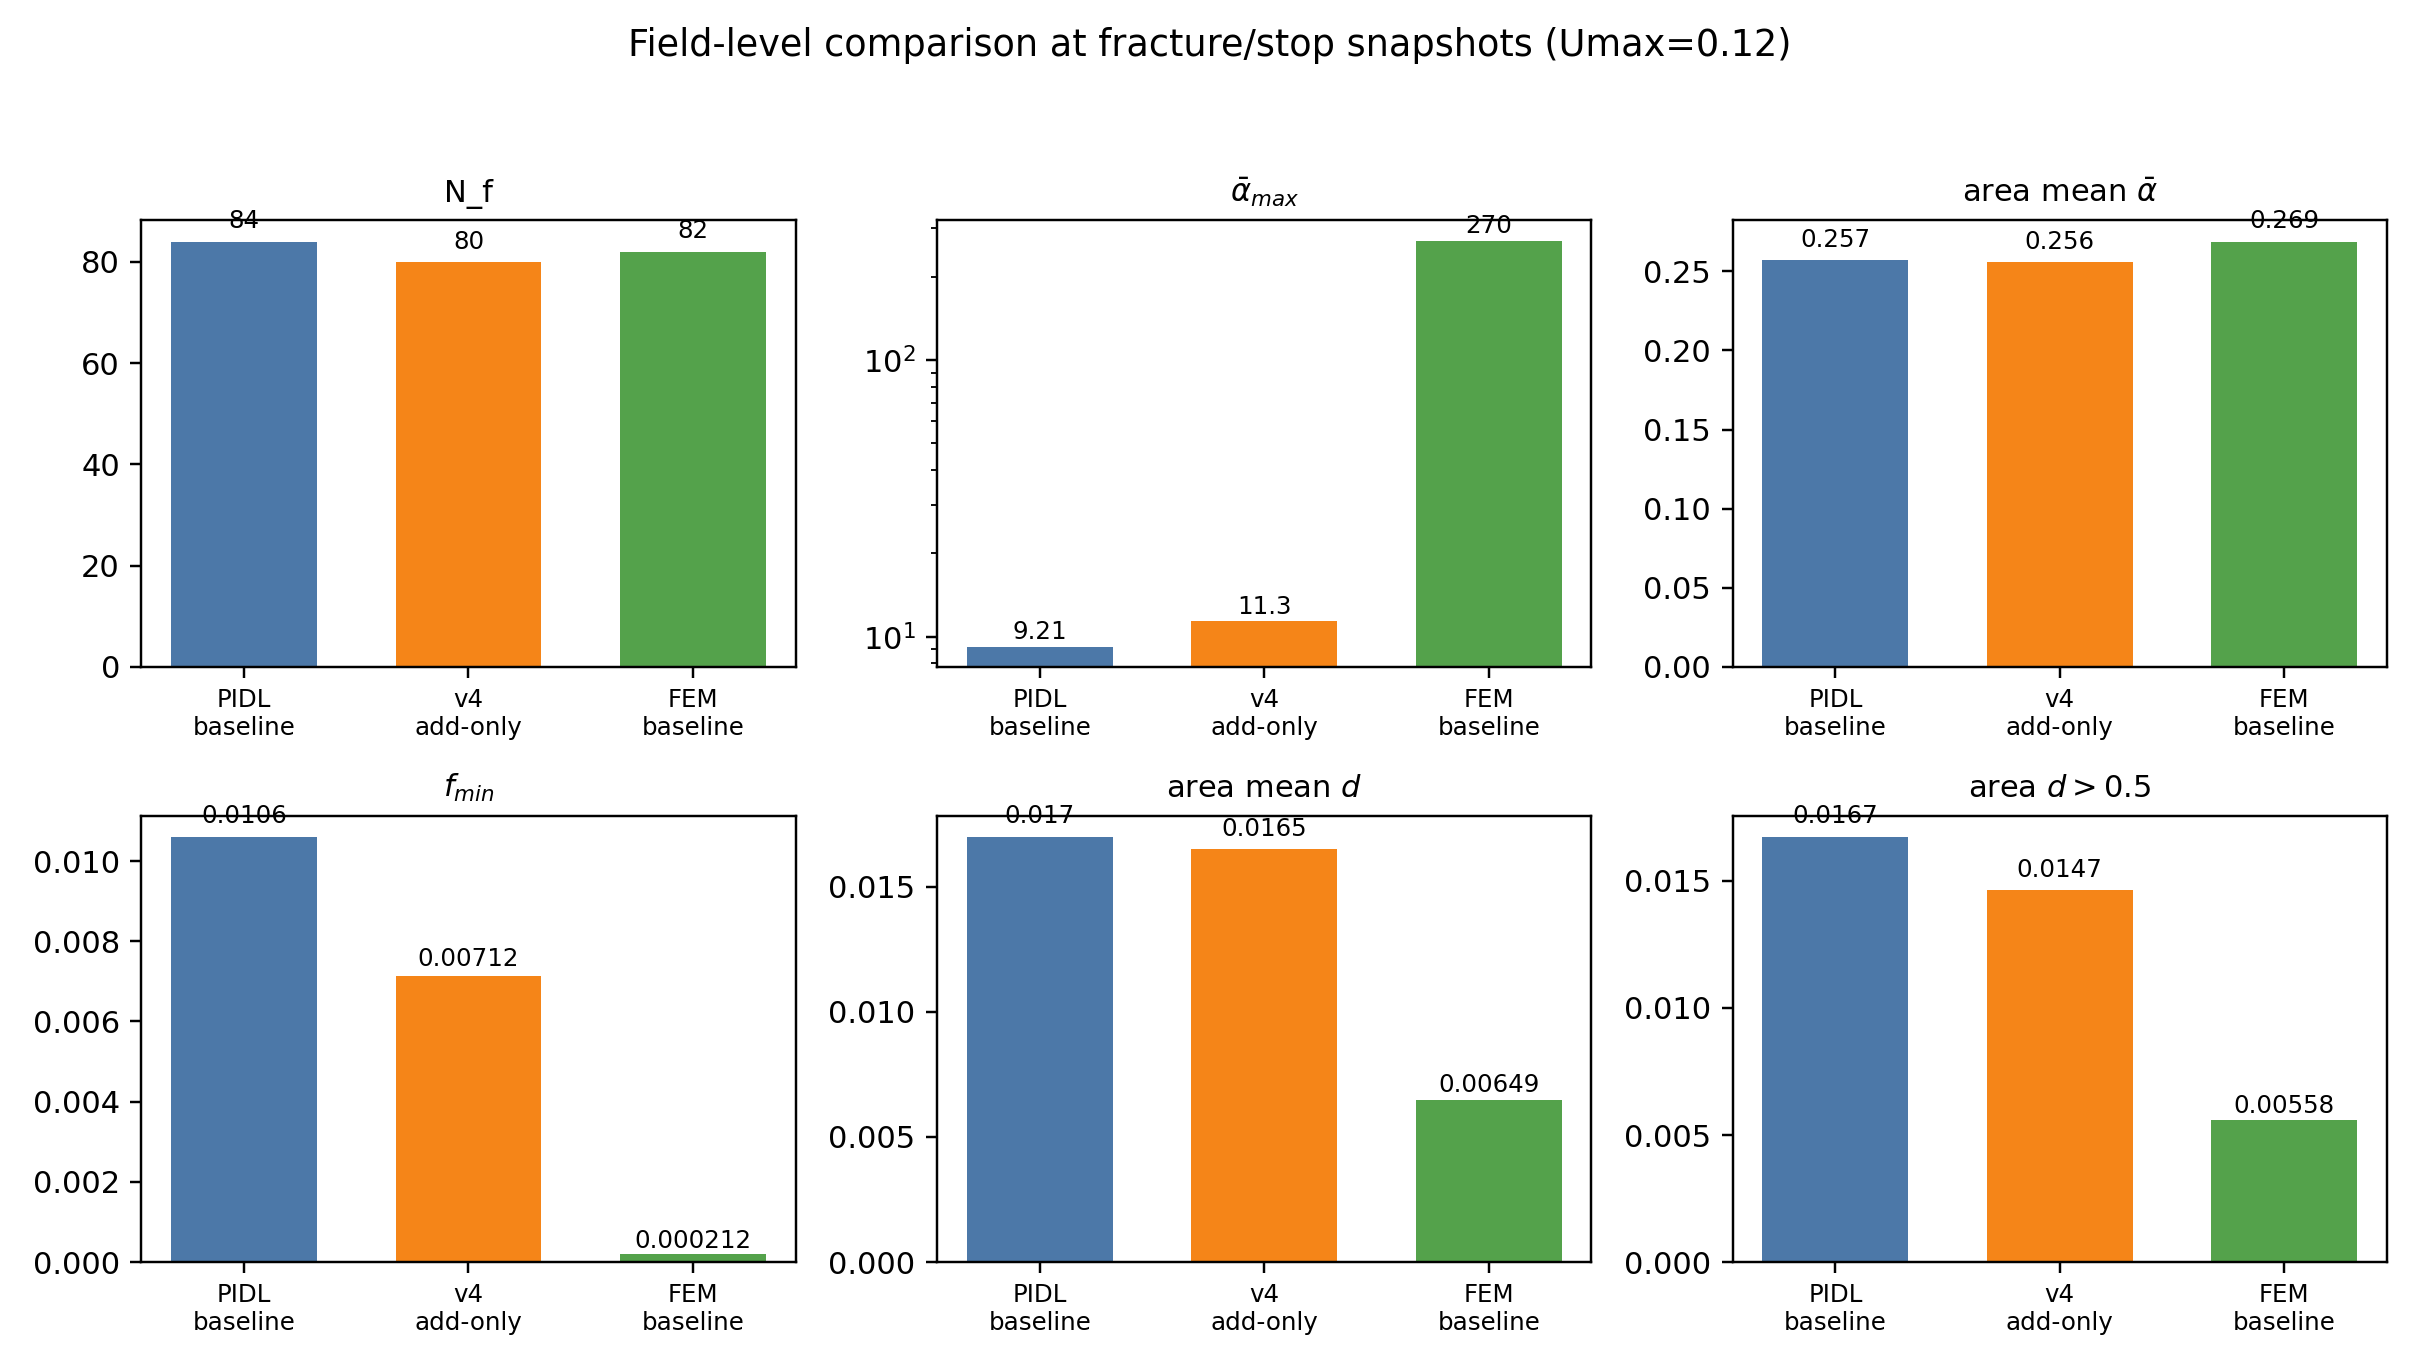

Values plotted in this chart, from the file beside it:
source, kind, snapshot_cycle, Nf_detected, n_nodes, n_elem, area_total, alpha_bar_max, alpha_bar_mean_area, alpha_bar_mean_unweighted, f_min, f_mean_area, f_mean_unweighted, d_max, d_mean_area, d_mean_unweighted, area_alpha_bar_gt_0p5, area_alpha_bar_gt_10, area_d_gt_0p5, area_d_gt_0p9, x_tip_d_gt_0p5, x_tip_d_gt_0p9, psi_max, psi_mean_area
PIDL baseline, PIDL, 84, 84, 33749, 67276, 1.0, 9.212, 0.2573, 0.37, 0.0106, 0.9357, 0.8475, 1.001, 0.01699, 0.1608, 0.2743, 0.0, 0.01673, 0.005241, 0.4996, 0.4995, nan, nan
v4 add-only adaptive sampling, PIDL-v4, 83, 80, 80776, 161279, 1.0, 11.35, 0.2559, 0.554, 0.007123, 0.9367, 0.7619, 1.001, 0.01651, 0.1558, 0.2723, 2.165063506254228e-06, 0.01465, 0.004389, 0.4998, 0.4998, nan, nan
FEM baseline SENT_PIDL_12, FEM, 82, 82, 77900, 77730, 0.9995, 270.2, 0.2688, 0.6709, 0.0002121, 0.9374, 0.7363, 1.041, 0.006486, 0.1052, 0.2974, 2.430000000000001e-05, 0.005575, 0.001555, 0.4995, 0.4995, 25954, 4.433
FEM reverseBC SENT_PIDL_12_reverseBC, FEM-reverseBC, 74, 74, 77900, 77730, nan, 228, nan, nan, 0.0003, nan, nan, 1.023, nan, nan, nan, nan, nan, nan, nan, nan, nan, nan
